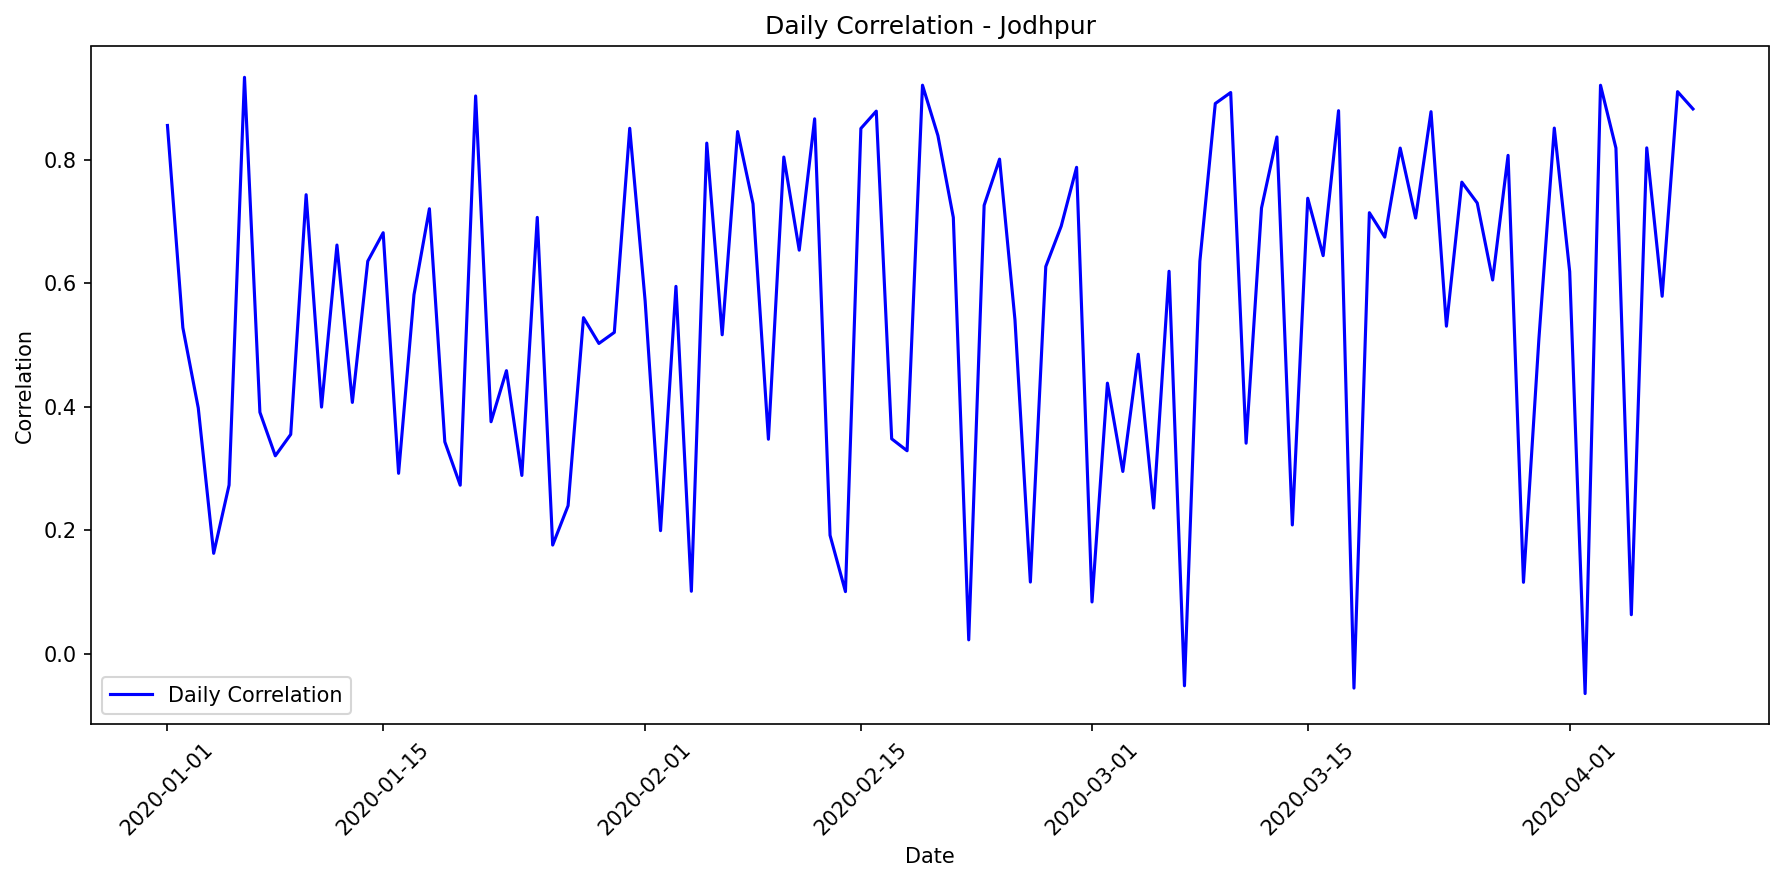

Values plotted in this chart, from the file beside it:
date, correlation, mae, rmse, r2, num_points, actual_max, actual_mean, actual_std, predicted_max, predicted_mean, predicted_std
2020-01-01, 0.8562, 31279, 39502, 0.6186, 24, 203646, 46277, 65339, 155391, 67916, 55457
2020-01-02, 0.5284, 43922, 59851, 0.2757, 24, 202386, 45164, 71838, 101155, 43810, 33921
2020-01-03, 0.3982, 74667, 100770, 0.09446, 24, 299725, 89931, 108173, 147963, 63900, 49647
2020-01-04, 0.1625, 73083, 95287, 0.0, 24, 280336, 70047, 92735, 122358, 53511, 43645
2020-01-05, 0.2733, 49419, 72716, 0.03611, 24, 283919, 46945, 75659, 98119, 42947, 34959
2020-01-06, 0.9343, 35897, 47033, 0.8223, 24, 285615, 92482, 113969, 230074, 100479, 82181
2020-01-07, 0.3912, 47255, 61784, 0.1342, 24, 199067, 45623, 67829, 100058, 43793, 35653
2020-01-08, 0.3206, 49305, 70129, 0.08646, 24, 235524, 45599, 74950, 99046, 42904, 33211
2020-01-09, 0.3554, 42033, 54670, 0.02028, 24, 193905, 27502, 56421, 95149, 41238, 31906
2020-01-10, 0.744, 37839, 49456, 0.4964, 24, 211646, 42180, 71188, 109923, 47579, 36870
2020-01-11, 0.3996, 73255, 95214, 0.1306, 24, 305431, 80433, 104312, 175074, 75536, 58757
2020-01-12, 0.6624, 51921, 72151, 0.4085, 24, 274876, 64514, 95829, 184593, 80654, 65893
2020-01-13, 0.4072, 80761, 106037, 0.1087, 24, 302761, 98420, 114734, 170689, 73654, 57283
2020-01-14, 0.6362, 58401, 74291, 0.3807, 24, 292291, 77230, 96435, 200872, 87742, 71741
2020-01-15, 0.6823, 54067, 72584, 0.458, 24, 294017, 70467, 100714, 172388, 75331, 61528
2020-01-16, 0.2922, 81972, 102479, 0.0, 24, 278292, 86754, 104312, 147776, 64601, 52724
2020-01-17, 0.5818, 53141, 71919, 0.3061, 24, 244450, 68560, 88195, 124711, 54532, 44492
2020-01-18, 0.7212, 54547, 76033, 0.5174, 24, 305262, 89660, 111802, 215416, 94095, 76918
2020-01-19, 0.3433, 41855, 57271, 0.09018, 24, 186486, 40896, 61333, 86468, 37865, 30786
2020-01-20, 0.273, 64727, 86876, 0.02813, 24, 256911, 60413, 90020, 114530, 50093, 40849
2020-01-21, 0.904, 40932, 49063, 0.7794, 24, 282428, 90934, 106711, 231827, 99897, 77828
2020-01-22, 0.3759, 68485, 87614, 0.1072, 24, 250750, 70550, 94717, 131288, 57411, 46822
2020-01-23, 0.4587, 32956, 46862, 0.1053, 24, 215759, 19929, 50608, 80182, 35120, 28537
2020-01-24, 0.2888, 68291, 90333, 0.00451, 24, 288620, 67290, 92485, 147091, 64289, 52508
2020-01-25, 0.7072, 52881, 73870, 0.4825, 24, 286553, 80392, 104895, 214714, 93789, 76666
2020-01-26, 0.1759, 77446, 103629, 0.0, 24, 280693, 74646, 101953, 128707, 56288, 45893
2020-01-27, 0.2398, 42642, 62280, 0.03112, 24, 222484, 35634, 64633, 67724, 29693, 24067
2020-01-28, 0.5446, 58629, 72892, 0.2922, 24, 276873, 70870, 88503, 152867, 66019, 51303
2020-01-29, 0.5028, 78208, 97815, 0.229, 24, 284789, 92165, 113796, 172929, 75556, 61749
2020-01-30, 0.5207, 75466, 93430, 0.259, 24, 285902, 89525, 110869, 191685, 83735, 68459
2020-01-31, 0.8516, 39072, 50055, 0.6869, 24, 253836, 67383, 91381, 182677, 79817, 65213
2020-02-01, 0.5716, 52274, 69475, 0.3261, 24, 235428, 66992, 86451, 153705, 66364, 51576
2020-02-02, 0.1993, 81812, 106174, 0.0, 24, 286998, 80999, 104344, 122735, 53673, 43785
2020-02-03, 0.5954, 68506, 89890, 0.3518, 24, 286230, 90720, 114054, 197659, 85229, 66346
2020-02-04, 0.101, 93728, 119363, 0.0, 24, 298522, 93704, 110212, 115659, 50597, 41221
2020-02-05, 0.8276, 53754, 67092, 0.6563, 24, 300774, 97286, 116902, 229455, 98885, 77034
2020-02-06, 0.5168, 69382, 88464, 0.2592, 24, 301091, 81111, 104991, 172488, 75375, 61564
2020-02-07, 0.8463, 36181, 46390, 0.663, 24, 223587, 64445, 81633, 149754, 64669, 50250
2020-02-08, 0.7291, 63125, 78487, 0.5218, 24, 305924, 99313, 115946, 211475, 92366, 75535
2020-02-09, 0.3475, 44272, 61213, 0.1078, 24, 212216, 40137, 66201, 81468, 35681, 28999
2020-02-10, 0.805, 48207, 61883, 0.6056, 24, 289565, 75757, 100659, 219937, 94792, 73832
2020-02-11, 0.654, 55098, 69386, 0.4192, 24, 249660, 64512, 93002, 158508, 68425, 53190
2020-02-12, 0.867, 42133, 54376, 0.7102, 24, 295118, 76966, 103178, 199018, 86936, 71073
2020-02-13, 0.1918, 79223, 101941, 0.0, 24, 265301, 69812, 102211, 114695, 49631, 38474
2020-02-14, 0.1005, 82279, 107094, 0.0, 24, 277743, 81519, 100632, 121013, 52935, 43133
2020-02-15, 0.8513, 45366, 61628, 0.7061, 24, 287396, 96110, 116131, 243917, 106521, 87119
2020-02-16, 0.8794, 38234, 51499, 0.7526, 24, 275813, 89976, 105760, 230009, 100457, 82144
2020-02-17, 0.3482, 51342, 68529, 0.1022, 24, 200389, 49691, 73878, 102322, 44311, 34313
2020-02-18, 0.3288, 83790, 106129, 0.03706, 24, 282431, 89680, 110478, 154193, 67400, 55018
2020-02-19, 0.9215, 34925, 45598, 0.7984, 24, 281536, 83028, 103749, 204980, 89537, 73203
2020-02-20, 0.8398, 31995, 40863, 0.6346, 24, 199326, 45496, 69056, 124219, 53715, 41674
2020-02-21, 0.7071, 64348, 79711, 0.498, 24, 305031, 91678, 114928, 218439, 95403, 78025
2020-02-22, 0.02224, 48872, 68648, 0.0, 24, 207253, 39538, 64957, 76414, 33482, 27171
2020-02-23, 0.7267, 50307, 66869, 0.5133, 24, 272221, 82072, 97914, 212443, 92797, 75860
2020-02-24, 0.8016, 43906, 54535, 0.5984, 24, 265774, 61177, 87910, 161292, 69622, 54127
2020-02-25, 0.5411, 59276, 80146, 0.2759, 24, 247886, 71621, 96209, 139887, 60434, 46934
2020-02-26, 0.116, 87262, 112130, 0.0, 24, 283667, 85922, 105744, 121351, 53072, 43283
2020-02-27, 0.6274, 56720, 75072, 0.3892, 24, 296161, 70945, 98126, 178846, 77166, 60030
2020-02-28, 0.6929, 43937, 58343, 0.4628, 24, 232808, 53937, 81316, 128774, 56313, 45926
2020-02-29, 0.7884, 47755, 61570, 0.5821, 24, 263638, 63586, 97290, 172766, 75488, 61682
... 40 more rows
